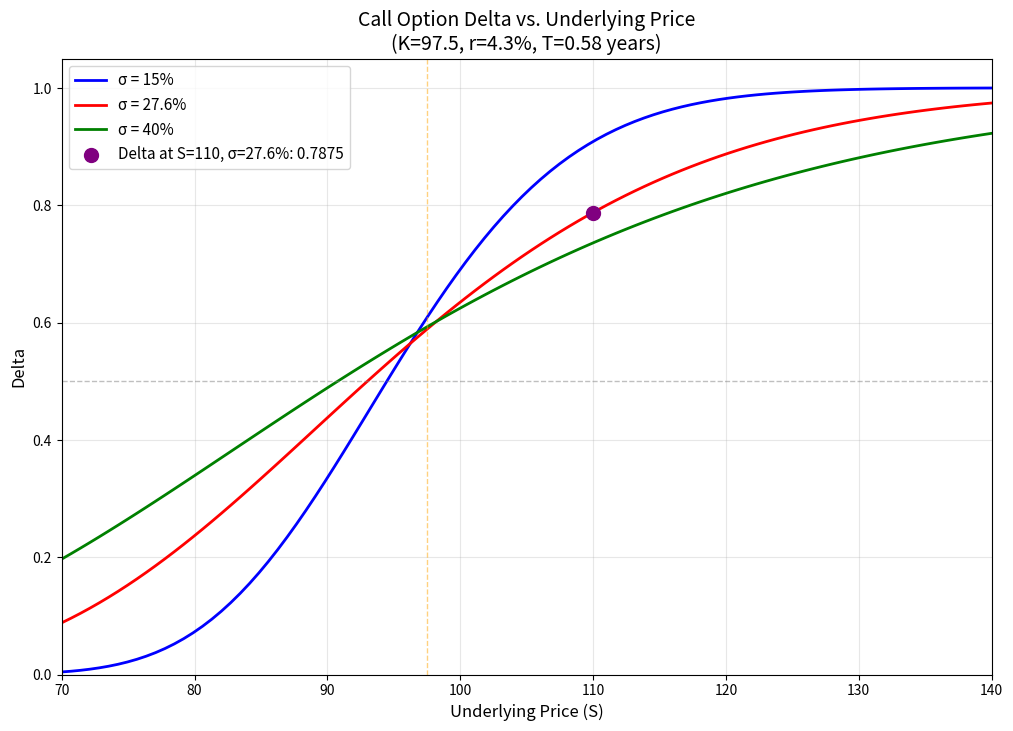

The matplotlib source for this figure:
import numpy as np
import matplotlib.pyplot as plt
from scipy.stats import norm
import os

# 参数设置
S_range = np.linspace(70, 140, 100)  # 标的价格范围
K = 97.5  # 行权价
r = 0.043  # 无风险利率（连续复利）
T = 0.58  # 剩余期限（年）
sigma_values = [0.15, 0.276, 0.40]  # 波动率参数

def calculate_delta(S, K, r, T, sigma):
    """计算看涨期权的Delta值（BS模型）"""
    d1 = (np.log(S / K) + (r + sigma**2 / 2) * T) / (sigma * np.sqrt(T))
    delta = norm.cdf(d1)
    return delta

# 计算各波动率下的Delta值
delta_results = {}
for sigma in sigma_values:
    delta_results[sigma] = calculate_delta(S_range, K, r, T, sigma)

# 计算特定点的Delta值（S=110, sigma=27.6%）
S_specific = 110
sigma_specific = 0.276
delta_specific = calculate_delta(S_specific, K, r, T, sigma_specific)

# 绘图
plt.figure(figsize=(12, 8))

colors = ['blue', 'red', 'green']
labels = ['σ = 15%', 'σ = 27.6%', 'σ = 40%']

for sigma, color, label in zip(sigma_values, colors, labels):
    plt.plot(S_range, delta_results[sigma], color=color, linewidth=2, label=label)
    
# 添加特定点标记
plt.scatter(S_specific, delta_specific, color='purple', s=100, zorder=5, 
           label=f'Delta at S=110, σ=27.6%: {delta_specific:.4f}')

# 图形美化
plt.xlabel('Underlying Price (S)', fontsize=12)
plt.ylabel('Delta', fontsize=12)
plt.title('Call Option Delta vs. Underlying Price\n(K=97.5, r=4.3%, T=0.58 years)', fontsize=14)
plt.grid(True, alpha=0.3)
plt.legend(fontsize=11)
plt.ylim(0, 1.05)
plt.xlim(70, 140)

# 添加参考线
plt.axhline(y=0.5, color='gray', linestyle='--', alpha=0.5, linewidth=1)
plt.axvline(x=K, color='orange', linestyle='--', alpha=0.5, linewidth=1, label=f'Strike (K={K})')

# 保存图形
figure_path = 'delta_vs_price.png'
plt.savefig(figure_path, dpi=300, bbox_inches='tight')
plt.close()

# 构建结果字典
result = {
    'delta_at_s110': float(delta_specific),
    'figure_path': os.path.abspath(figure_path)
}

print(f"Delta at S=110, σ=27.6%: {delta_specific:.6f}")
print(f"Figure saved to: {os.path.abspath(figure_path)}")

# 输出结果字典
result
